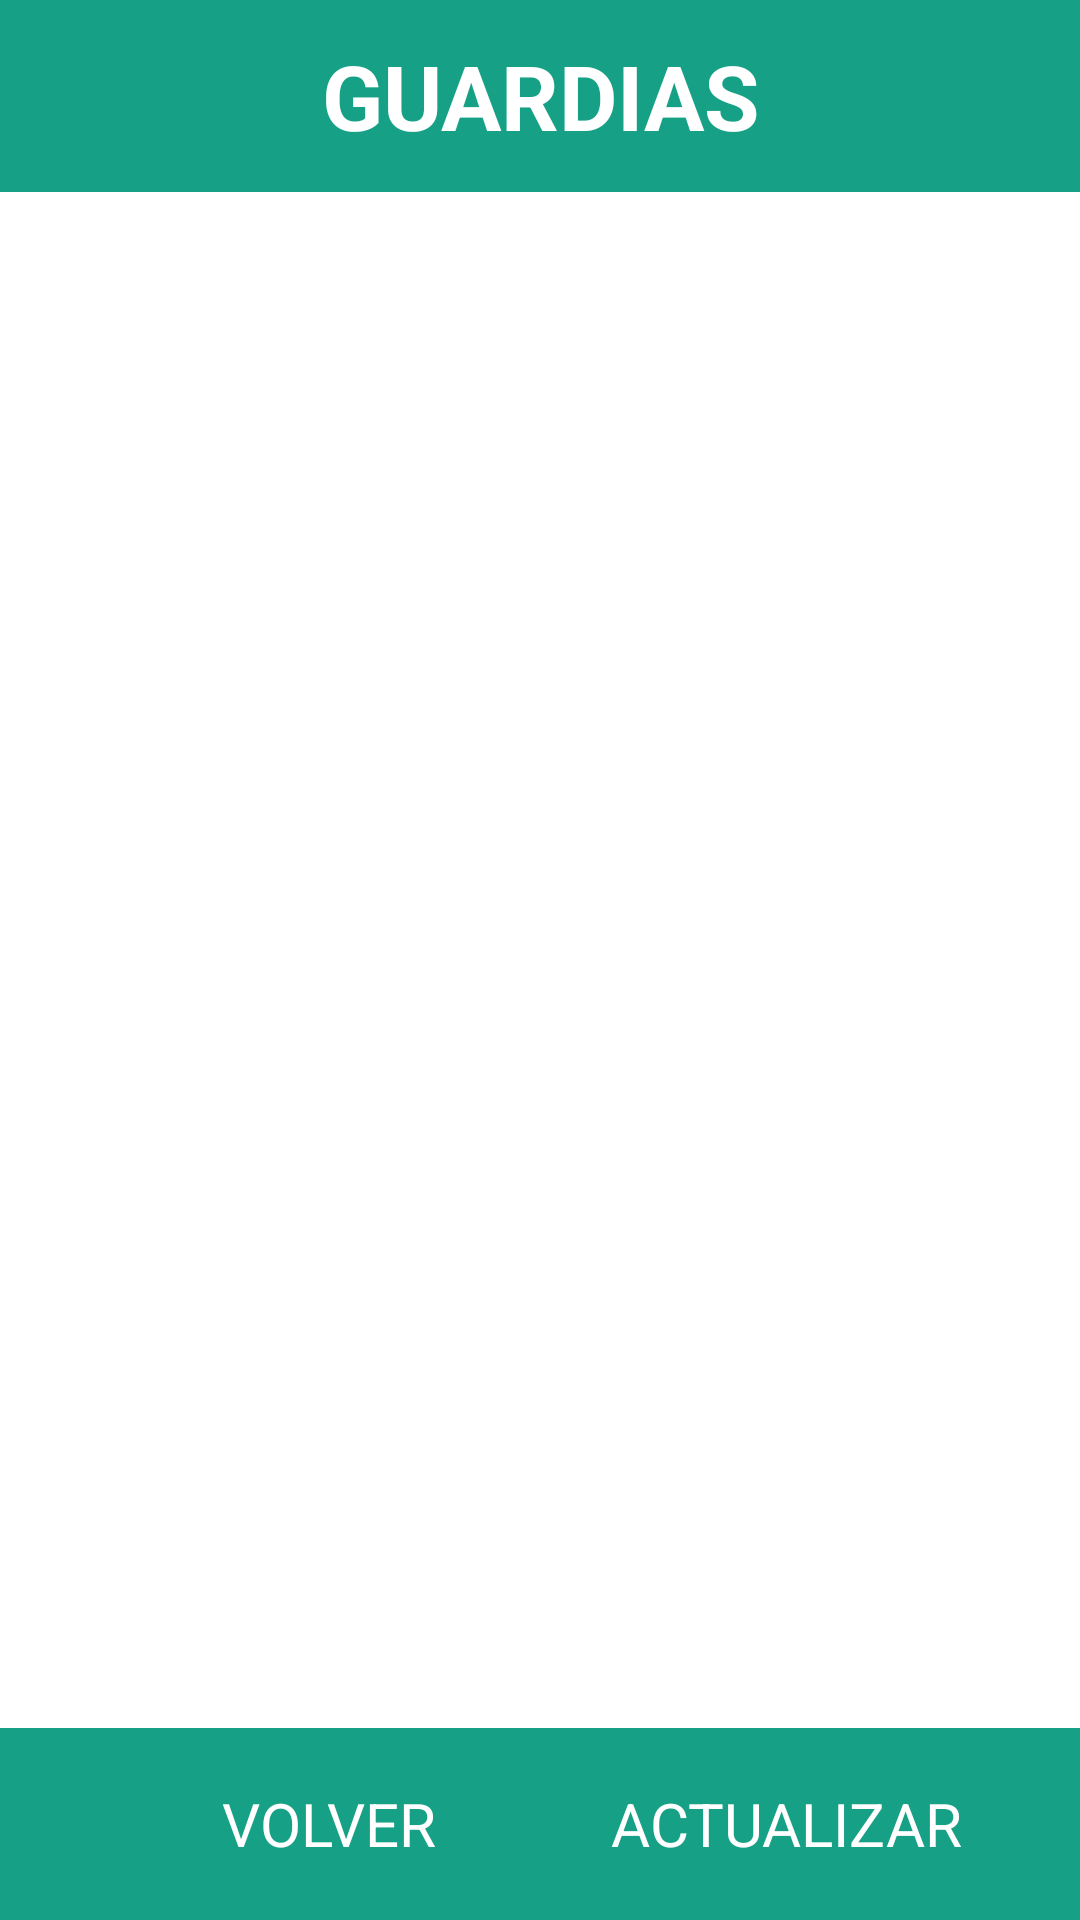

This screen was rendered from an Android layout file. Write that file and the resources it references.
<!-- AndroidManifest.xml: application theme Theme.Practica_1EVALUACION -->
<!-- res/layout/activity_gestion_guardias.xml -->
<?xml version="1.0" encoding="utf-8"?>
<LinearLayout xmlns:android="http://schemas.android.com/apk/res/android"
    xmlns:app="http://schemas.android.com/apk/res-auto"
    xmlns:tools="http://schemas.android.com/tools"
    android:layout_width="match_parent"
    android:orientation="vertical"
    android:layout_height="match_parent"
    tools:context=".GestionGuardias">

    <LinearLayout
        android:layout_width="match_parent"
        android:layout_height="match_parent"
        android:layout_weight="4.5"
        android:background="#16A085">
        <TextView
            android:id="@+id/tituloGestionGuardias"
            android:layout_width="match_parent"
            android:layout_height="match_parent"
            android:textStyle="bold"
            android:text="GUARDIAS"
            android:gravity="center"
            android:textSize="30dp"
            android:textColor="@color/white">

        </TextView>
    </LinearLayout>


    <LinearLayout
        android:id="@+id/layoutscrolleableAu"
        android:layout_width="match_parent"
        android:layout_marginTop="20dp"
        android:layout_marginBottom="20dp"
        android:layout_height="match_parent"
        android:orientation="vertical"
        android:layout_weight="1"
        android:background="@color/white">

        <ListView
            android:id="@+id/listaGuardias"
            android:layout_width="match_parent"
            android:layout_height="match_parent">
        </ListView>
    </LinearLayout>

    <LinearLayout
        android:layout_width="match_parent"
        android:layout_height="match_parent"
        android:layout_weight="4.5"
        android:orientation="horizontal"
        android:background="#16A085"
        android:layout_gravity="center">

        <Button
            android:id="@+id/botonVolverPantallaGuardias"
            android:layout_width="wrap_content"
            android:layout_height="wrap_content"
            android:layout_gravity="center"
            android:gravity="center"
            style="@style/Widget.Material3.Button.ElevatedButton"
            android:textSize="20dp"
            android:textColor="@color/white"
            android:layout_marginLeft="50dp"
            android:backgroundTint="#82E0AA"
            android:text="@string/textoVolver">
        </Button>

        <Button
            android:id="@+id/botonActualizarGuardias"
            android:layout_width="wrap_content"
            android:layout_height="wrap_content"
            android:layout_gravity="center"
            android:gravity="center"
            style="@style/Widget.Material3.Button.ElevatedButton"
            android:textSize="20dp"
            android:textColor="@color/white"
            android:layout_marginLeft="10dp"
            android:backgroundTint="#82E0AA"
            android:text="ACTUALIZAR">
        </Button>


    </LinearLayout>

</LinearLayout>
<!-- resources referenced by this layout -->
<resources>
  <string name="textoVolver">VOLVER</string>
  <style name="Theme.Practica_1EVALUACION" parent="Theme.MaterialComponents.DayNight.DarkActionBar">
          
          <item name="colorPrimary">@color/purple_500</item>
          <item name="colorPrimaryVariant">@color/purple_700</item>
          <item name="colorOnPrimary">@color/white</item>
          
          <item name="colorSecondary">@color/teal_200</item>
          <item name="colorSecondaryVariant">@color/teal_700</item>
          <item name="colorOnSecondary">@color/black</item>
          
          <item name="android:statusBarColor">?attr/colorPrimaryVariant</item>
          
      </style>
  <!-- not gathered from this repository: default colours our renderer supplied (Android Studio template values) -->
  <color name="purple_500">#FF6200EE</color>
  <color name="purple_700">#FF3700B3</color>
  <color name="teal_200">#FF03DAC5</color>
  <color name="teal_700">#FF018786</color>
  <color name="black">#FF000000</color>
  <color name="white">#FFFFFFFF</color>
</resources>
